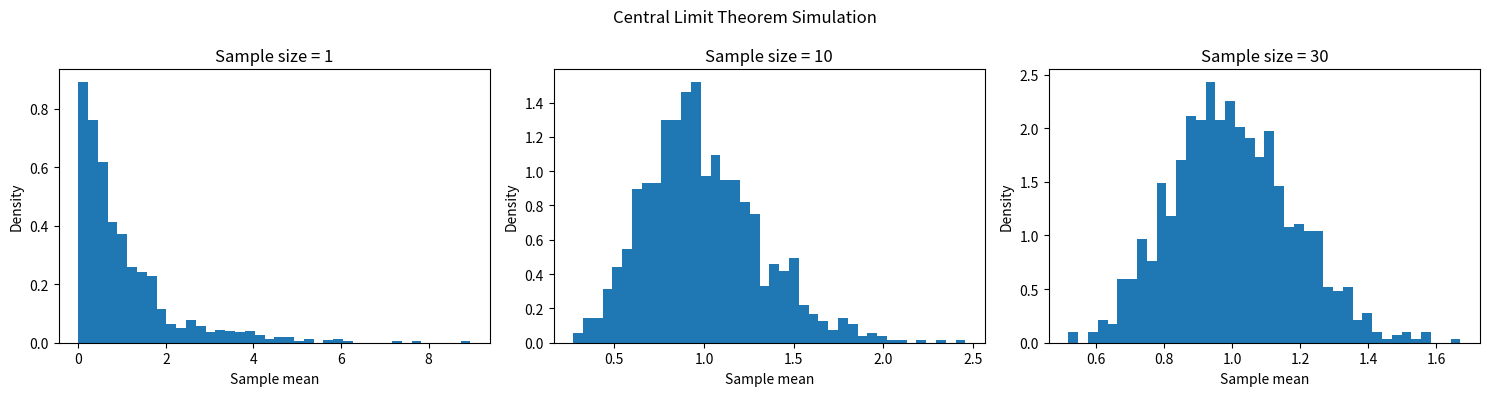

This figure's Python source:
import numpy as np
import matplotlib.pyplot as plt


def simulate_clt(sample_size, n_samples=1000):
    means = []

    for _ in range(n_samples):
        sample = np.random.exponential(scale=1, size=sample_size)
        means.append(np.mean(sample))

    return np.array(means)


if __name__ == "__main__":

    sample_sizes = [1, 10, 30]

    fig, axes = plt.subplots(1, 3, figsize=(15, 4))

    for ax, n in zip(axes, sample_sizes):
        means = simulate_clt(sample_size=n)

        ax.hist(means, bins=40, density=True)
        ax.set_title(f"Sample size = {n}")
        ax.set_xlabel("Sample mean")
        ax.set_ylabel("Density")

    plt.suptitle("Central Limit Theorem Simulation")

    plt.tight_layout()

    plt.savefig("clt_simulation.png")

    plt.show()
